Run: headless pygame with SDL's dummy video driver; simulated clock (each Clock.tick advances the game by its frame time, no real sleeping); random seed 0; keys injected as events and as key.get_pressed() state; no mouse input.
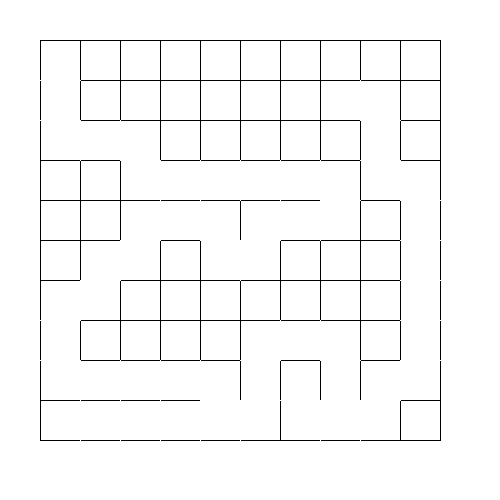
Frame 1 of 2 · flips 1–60 · no input
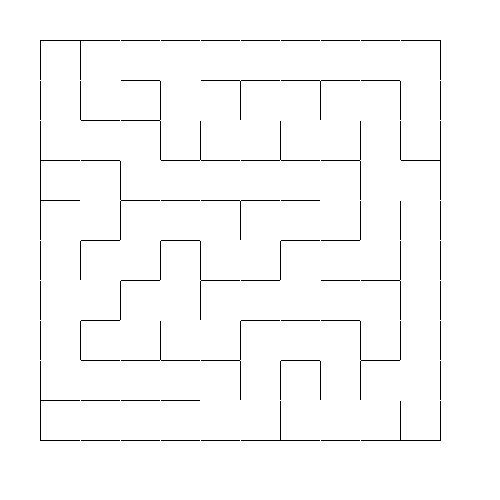
Frame 2 of 2 · flips 61–180 · tapped SPACE, RETURN · held RIGHT (→), D

The pygame program that drew these frames:

import random
import time

import pygame

WIDTH = 500
HEIGHT = 500
FPS = 60
SIZE = 40
GRID_SIZE = 10

grid = []
visited = []
visited_stack = []

pygame.init()
pygame.mixer.init()

win = pygame.display.set_mode((WIDTH, HEIGHT))
pygame.display.set_caption("Maze")

clock = pygame.time.Clock()

run = True

win.fill((255,255,255))

dir_choice = ["north", "west", "east", "south"]

def redrawGameWin():
    pygame.display.update()

class cell(object):
    def __init__(self, x, y): 
        self.x = x
        self.y = y
        self.top_edge = False
        self.right_edge = False
        self.left_edge = False
        self.bottom_edge = False

def drawGrid():
    for row in range(1, GRID_SIZE + 1):
        for col in range(1, GRID_SIZE + 1):
            pygame.draw.line(win, (0,0,0), (row * SIZE, col * SIZE), (row * SIZE + SIZE, col * SIZE))
            pygame.draw.line(win, (0,0,0), (row * SIZE, col * SIZE + SIZE), (row * SIZE, col * SIZE)) 

    # finishing lines that the for loop didn't catch.        
    pygame.draw.line(win, (0,0,0), (SIZE * GRID_SIZE + SIZE, SIZE), (SIZE * GRID_SIZE + SIZE, SIZE * GRID_SIZE + SIZE))
    pygame.draw.line(win, (0,0,0), (SIZE, SIZE * GRID_SIZE + SIZE), (SIZE * GRID_SIZE + SIZE, SIZE * GRID_SIZE + SIZE))  
drawGrid()

def makeGrid():
    for r in range(1, GRID_SIZE + 1):
        for c in range(1, GRID_SIZE + 1):
            grid.append(cell(c * SIZE, r * SIZE))          
makeGrid()
# debug 


def addEdgeCells():

    for k in range(0,len(grid)):

        if k >= 0 and k < 10:
            grid[k].top_edge = True
        elif k % 10 == 9:
            grid[k].right_edge = True
        elif k % 10 == 0:
            grid[k].left_edge = True
        elif k >= ((GRID_SIZE * GRID_SIZE) - (GRID_SIZE) + 1) and k <= (GRID_SIZE * GRID_SIZE):
            grid[k].bottom_edge = True

        # check for zero because, for the left edge, k % 10 is not valid
        if k == 0:
            grid[k].left_edge = True

addEdgeCells()


def wallKnock(dir, cell):
    if dir == "north":
        pygame.draw.line(win, (255,255,255), (cell.x, cell.y), (cell.x + SIZE, cell.y) ) 
    elif dir == "south":
        pygame.draw.line(win, (255,255,255), (cell.x, cell.y + SIZE), (cell.x + SIZE, cell.y + SIZE) )
    elif dir == "west":
        pygame.draw.line(win, (255,255,255), (cell.x, cell.y), (cell.x, cell.y + SIZE) )
    elif dir == "east": 
        pygame.draw.line(win, (255,255,255), (cell.x + SIZE, cell.y), (cell.x + SIZE, cell.y + SIZE))


def getNeighbors(current_cell):
    nextdoor = []
    if grid[current_cell].top_edge == False:
        if not grid[current_cell - GRID_SIZE] in visited:
            nextdoor.append(current_cell - GRID_SIZE)
    
    if grid[current_cell].left_edge == False:
        if not grid[current_cell - 1] in visited:
            nextdoor.append(current_cell - 1)

    if grid[current_cell].right_edge == False:
        if not grid[current_cell + 1] in visited:
            nextdoor.append(current_cell + 1)

    if current_cell + GRID_SIZE < len(grid):
        if grid[current_cell].bottom_edge == False:
            if not grid[current_cell + GRID_SIZE] in visited:
                nextdoor.append(current_cell + GRID_SIZE)
    
    # debug
    # print("nextdoor" + str(nextdoor))
    return [c for c in nextdoor if c not in visited]

def knockNeighbor(current_cell):
    neighbors = getNeighbors(current_cell)
    visited.append(current_cell)

    dir = ""
    
    if not neighbors:
        backtrack_to_cell = visited_stack.pop() if visited_stack else None
        print("no neighbours. pop visited", backtrack_to_cell)
        return backtrack_to_cell

    visited_stack.append(current_cell)
    choice = random.choice(neighbors)

    if choice == current_cell - GRID_SIZE:
        dir = "north"
    elif choice == current_cell - 1:
        dir = "west"
    elif choice == current_cell + 1:
        dir = "east"
    elif choice == current_cell + GRID_SIZE:
        dir = "south"
    else:
        print("error in knockNeighbor() during dir selection")
    wallKnock(dir, grid[current_cell])
    current_cell = choice
    # print("choice " + str(choice))
    # print(visited)
    return current_cell

# debug
# print(current_cell)

# Debug edge cells
# for l in range(0,(len(grid))):
#     print(str(l) + " top edge " + str(grid[l].top_edge) + " right edge " + str(grid[l].right_edge) + " left edge " + str(grid[l].left_edge) + " bottom edge " + str(grid[l].bottom_edge) ) 

# Debug wall knockdown
# chooseWallKnock("north", grid[14])
# chooseWallKnock("south", grid[14])
# chooseWallKnock("west", grid[14])
# chooseWallKnock("east", grid[14])

# Debug grid cords
# for i in range(0, len(grid)):
#     print(grid[i].x, grid[i].y) 

current_cell = 0
backtracked = False

while run:
    time.sleep(.1)
    for event in pygame.event.get():
        if event.type == pygame.QUIT:
            run = False

    # print(visited_stack)
    current_cell = knockNeighbor(current_cell)
    if not current_cell:
        break
    
    redrawGameWin()


pygame.quit
